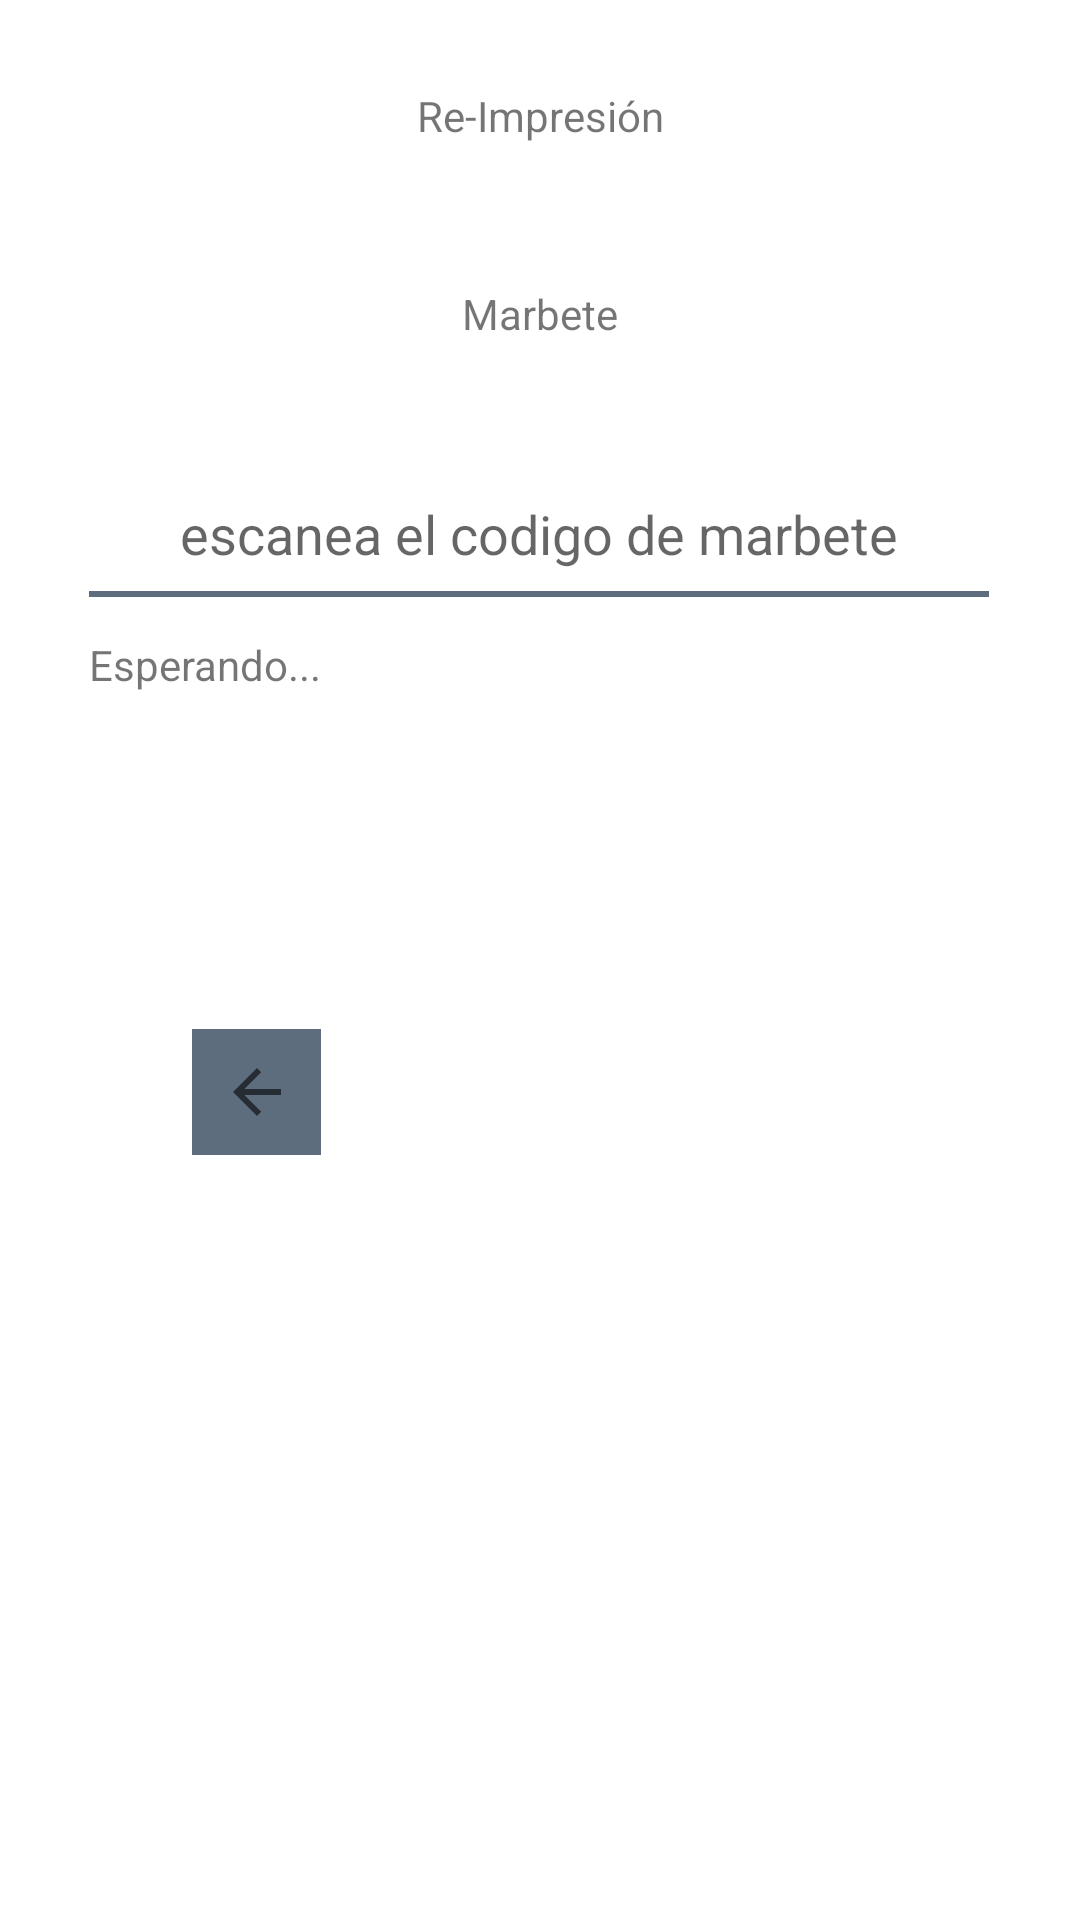

The Android layout XML behind this screen, and the referenced resources:
<!-- AndroidManifest.xml: application theme Theme.Inventarios -->
<!-- res/layout/activity_main9.xml -->
<?xml version="1.0" encoding="utf-8"?>
<androidx.constraintlayout.widget.ConstraintLayout xmlns:android="http://schemas.android.com/apk/res/android"
    xmlns:app="http://schemas.android.com/apk/res-auto"
    xmlns:tools="http://schemas.android.com/tools"
    android:layout_width="match_parent"
    android:layout_height="match_parent"
    tools:context=".MainActivity9">

    <TextView
        android:id="@+id/txtPrint"
        android:layout_width="wrap_content"
        android:layout_height="wrap_content"
        android:layout_marginStart="179dp"
        android:layout_marginTop="47dp"
        android:layout_marginEnd="179dp"
        android:text="Marbete"
        app:layout_constraintEnd_toEndOf="parent"
        app:layout_constraintStart_toStartOf="parent"
        app:layout_constraintTop_toBottomOf="@+id/txtPrint2" />

    <EditText
        android:id="@+id/editText_Address_WiFi3"
        android:layout_width="147dp"
        android:layout_height="44dp"
        android:layout_marginStart="136dp"
        android:layout_marginTop="250dp"
        android:layout_marginEnd="128dp"
        android:layout_marginBottom="204dp"
        android:background="?attr/colorAccent"
        android:ems="10"
        android:hint="IP Address"
        android:inputType="textPersonName"
        android:textSize="14sp"
        android:visibility="invisible"
        app:layout_constraintBottom_toBottomOf="parent"
        app:layout_constraintEnd_toEndOf="parent"
        app:layout_constraintStart_toStartOf="parent"
        app:layout_constraintTop_toBottomOf="@+id/txtmbte" />

    <ImageButton
        android:id="@+id/imageButton2"
        android:layout_width="43dp"
        android:layout_height="42dp"
        android:layout_marginStart="64dp"
        android:layout_marginTop="111dp"
        android:background="?attr/colorAccent"
        android:onClick="onBackPressed"
        app:layout_constraintStart_toStartOf="parent"
        app:layout_constraintTop_toBottomOf="@+id/txtmbte"
        app:srcCompat="?attr/homeAsUpIndicator" />

    <ImageButton
        android:id="@+id/imageButtons"
        android:layout_width="41dp"
        android:layout_height="42dp"
        android:layout_marginStart="115dp"
        android:layout_marginTop="111dp"
        android:layout_marginEnd="148dp"
        android:background="?attr/colorAccent"
        app:layout_constraintEnd_toEndOf="parent"
        app:layout_constraintStart_toEndOf="@+id/imageButton2"
        app:layout_constraintTop_toBottomOf="@+id/txtmbte"
        app:srcCompat="@drawable/ic_action_print" />

    <EditText
        android:id="@+id/evcodmbt"
        android:layout_width="300dp"
        android:layout_height="42dp"
        android:layout_marginStart="55dp"
        android:layout_marginTop="43dp"
        android:layout_marginEnd="56dp"
        android:background="?attr/actionModeBackground"
        android:digits="1234567890"
        android:ems="10"
        android:hint="escanea el codigo de marbete"
        android:inputType="number"
        android:textAlignment="center"
        android:textSize="18sp"
        app:layout_constraintEnd_toEndOf="parent"
        app:layout_constraintStart_toStartOf="parent"
        app:layout_constraintTop_toBottomOf="@+id/txtPrint" />

    <TextView
        android:id="@+id/txtPrint2"
        android:layout_width="wrap_content"
        android:layout_height="wrap_content"
        android:layout_marginStart="164dp"
        android:layout_marginTop="29dp"
        android:layout_marginEnd="164dp"
        android:text="Re-Impresión"
        app:layout_constraintEnd_toEndOf="parent"
        app:layout_constraintStart_toStartOf="parent"
        app:layout_constraintTop_toTopOf="parent" />

    <TextView
        android:id="@+id/txtmbte"
        android:layout_width="300dp"
        android:layout_height="20dp"
        android:layout_marginStart="40dp"
        android:layout_marginTop="13dp"
        android:layout_marginEnd="41dp"
        android:text="Esperando..."
        android:visibility="visible"
        app:layout_constraintEnd_toEndOf="parent"
        app:layout_constraintStart_toStartOf="parent"
        app:layout_constraintTop_toBottomOf="@+id/evcodmbt" />
</androidx.constraintlayout.widget.ConstraintLayout>
<!-- resources referenced by this layout -->
<resources>
  <!-- drawable ic_action_print: png bitmap (drawable-hdpi, 321 bytes) -->
  <style name="Theme.Inventarios" parent="Theme.MaterialComponents.DayNight.DarkActionBar">
          
          <item name="colorPrimary">#229954</item>
          <item name="colorPrimaryVariant">#273746</item>
          <item name="colorOnPrimary">#FFFFFF</item>
          
          <item name="colorSecondary">@color/teal_200</item>
          <item name="colorSecondaryVariant">@color/teal_700</item>
          <item name="colorOnSecondary">@color/black</item>
          
          <item name="android:statusBarColor" tools:targetApi="l">?attr/colorPrimaryVariant</item>
          
      </style>
  <color name="teal_200">#5D6D7E</color>
  <color name="teal_700">#0B5345</color>
  <color name="black">#FF000000</color>
</resources>
